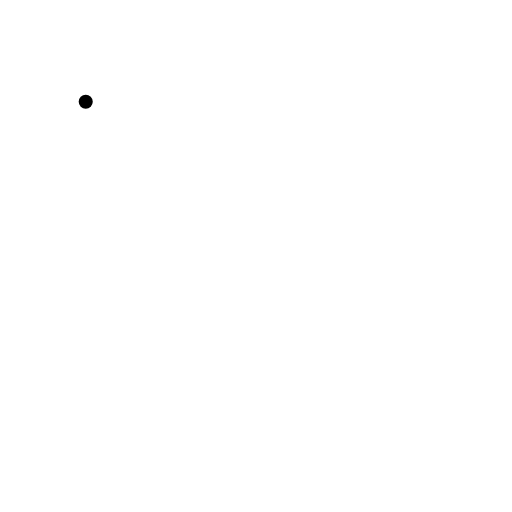
t = 0.00 s
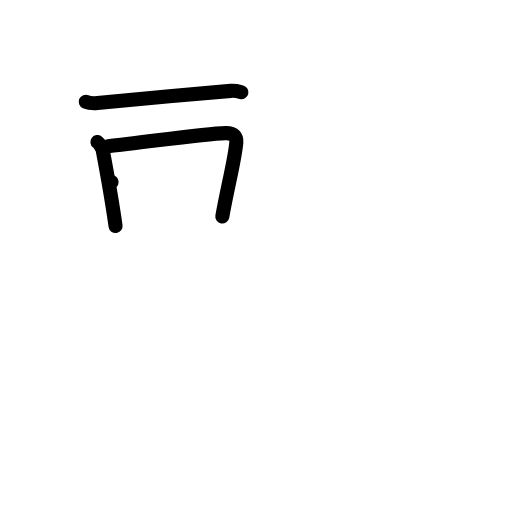
t = 3.00 s
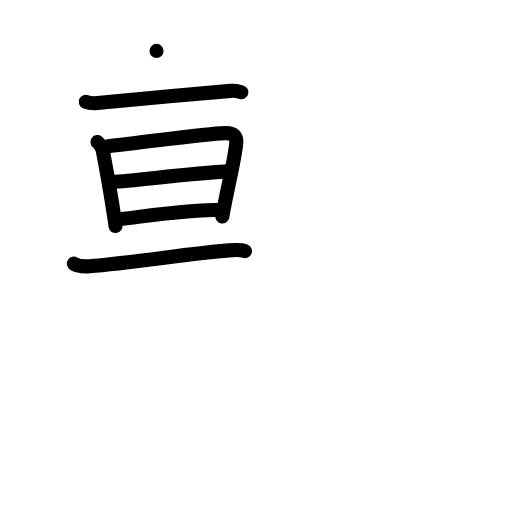
t = 6.00 s
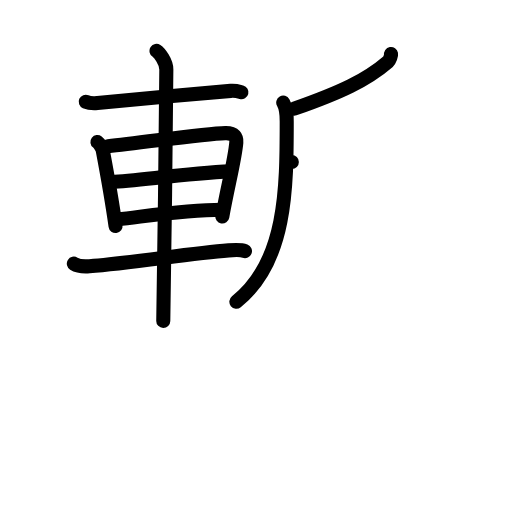
t = 9.00 s
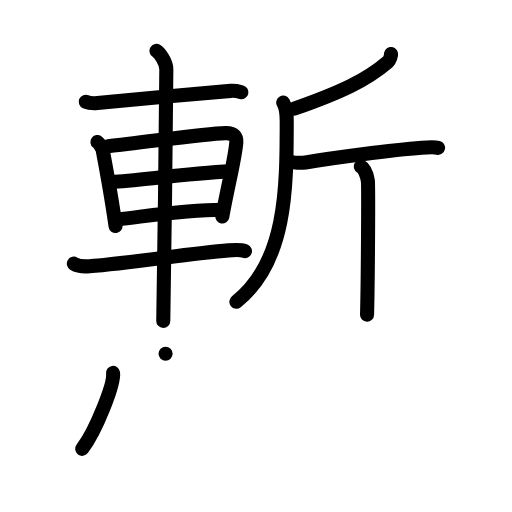
t = 12.00 s
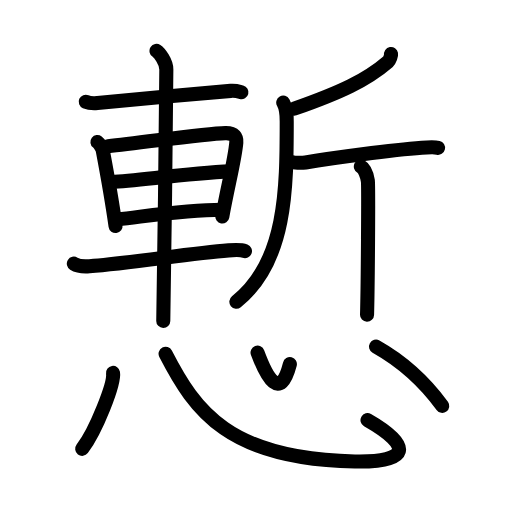
t = 15.00 s

The animated SVG that drew these frames (rendered in a browser with its animation timeline set to each time). Animation: 43 SMIL elements (animate=43); one cycle of 15.00 s.

<?xml version="1.0" encoding="UTF-8"?>
<!--
AniKanjiVG is licensed by CC-BY-SA Paul C. Sommerhoff (https://bitbucket.org/sommerhoff/anikanjivg).
AniKanjiVG uses KanjiVG which is licensed by CC-BY-SA Ulrich Apel (http://kanjivg.tagaini.net).
See also http://creativecommons.org/licenses/by-sa/3.0/
-->
<svg xmlns:kvg='http://kanjivg.tagaini.net' xmlns='http://www.w3.org/2000/svg' width='109' height='109' viewBox='0 0 109 109' style='fill:none;stroke:#000000;stroke-width:3;stroke-linecap:round;stroke-linejoin:round;' id="kvg:kanji_06159"><g id="kvg:06159" kvg:element="慙"><g id="kvg:06159-g1" kvg:element="斬" kvg:position="top"><g id="kvg:06159-g2" kvg:element="車" kvg:position="left"><path id="kvg:06159-s1" kvg:type="㇐" d="M18.25,21.66c0.65,0.29,1.85,0.35,2.5,0.29c9.1-0.88,19.12-1.84,28.37-2.6c1.09-0.09,1.74,0.14,2.28,0.28"><animate attributeName="d" begin="0.0s" dur="0.3333333333333333s" from="M18.25,21.66C18.25,21.66,18.25,21.66,18.25,21.66" to="M18.25,21.66c0.65,0.29,1.85,0.35,2.5,0.29" />
<animate attributeName="d" begin="0.3333333333333333s" dur="0.3333333333333333s" from="M18.25,21.66c0.65,0.29,1.85,0.35,2.5,0.29c0,0,0,0,0,0,0" to="M18.25,21.66c0.65,0.29,1.85,0.35,2.5,0.29c9.1-0.88,19.12-1.84,28.37-2.6" />
<animate attributeName="d" begin="0.6666666666666666s" dur="0.3333333333333333s" from="M18.25,21.66c0.65,0.29,1.85,0.35,2.5,0.29c9.1-0.88,19.12-1.84,28.37-2.6c0,0,0,0,0,0,0" to="M18.25,21.66c0.65,0.29,1.85,0.35,2.5,0.29c9.1-0.88,19.12-1.84,28.37-2.6c1.09-0.09,1.74,0.14,2.28,0.28" />
</path>
<path id="kvg:06159-s2" kvg:type="㇑" d="M20.74,30.23c0.46,0.35,1.06,1.35,1.14,1.82c0.63,3.34,1.83,9.74,2.72,16.07"><animate attributeName="d" begin="1.0s" dur="0.5s" from="M20.74,30.23C20.74,30.23,20.74,30.23,20.74,30.23" to="M20.74,30.23c0.46,0.35,1.06,1.35,1.14,1.82" />
<animate attributeName="d" begin="1.5s" dur="0.5s" from="M20.74,30.23c0.46,0.35,1.06,1.35,1.14,1.82c0,0,0,0,0,0,0" to="M20.74,30.23c0.46,0.35,1.06,1.35,1.14,1.82c0.63,3.34,1.83,9.74,2.72,16.07" />
<animate attributeName="d" begin="0s" dur="1.0s" from="M-100,-100" to="M-100,-100" />
</path>
<path id="kvg:06159-s3" kvg:type="㇕a" d="M22.98,31.12c7.07-0.67,20.19-2.67,25.01-2.78c2-0.04,2.41,0.92,2.32,1.96c-0.29,3.6-1.81,9.19-2.98,15.78"><animate attributeName="d" begin="2.0s" dur="0.3333333333333333s" from="M22.98,31.12C22.98,31.12,22.98,31.12,22.98,31.12" to="M22.98,31.12c7.07-0.67,20.19-2.67,25.01-2.78" />
<animate attributeName="d" begin="2.3333333333333335s" dur="0.3333333333333333s" from="M22.98,31.12c7.07-0.67,20.19-2.67,25.01-2.78c0,0,0,0,0,0,0" to="M22.98,31.12c7.07-0.67,20.19-2.67,25.01-2.78c2-0.04,2.41,0.92,2.32,1.96" />
<animate attributeName="d" begin="2.6666666666666665s" dur="0.3333333333333333s" from="M22.98,31.12c7.07-0.67,20.19-2.67,25.01-2.78c2-0.04,2.41,0.92,2.32,1.96c0,0,0,0,0,0,0" to="M22.98,31.12c7.07-0.67,20.19-2.67,25.01-2.78c2-0.04,2.41,0.92,2.32,1.96c-0.29,3.6-1.81,9.19-2.98,15.78" />
<animate attributeName="d" begin="0s" dur="2.0s" from="M-100,-100" to="M-100,-100" />
</path>
<path id="kvg:06159-s4" kvg:type="㇐a" d="M23.76,38.73c5.33-0.17,15.16-1.79,25.39-2.24"><animate attributeName="d" begin="3.0s" dur="1.0s" from="M23.76,38.73C23.76,38.73,23.76,38.73,23.76,38.73" to="M23.76,38.73c5.33-0.17,15.16-1.79,25.39-2.24" />
<animate attributeName="d" begin="0s" dur="3.0s" from="M-100,-100" to="M-100,-100" />
</path>
<path id="kvg:06159-s5" kvg:type="㇐a" d="M25.09,46.7c6.19-0.69,14.17-2.04,22.24-2.04"><animate attributeName="d" begin="4.0s" dur="1.0s" from="M25.09,46.7C25.09,46.7,25.09,46.7,25.09,46.7" to="M25.09,46.7c6.19-0.69,14.17-2.04,22.24-2.04" />
<animate attributeName="d" begin="0s" dur="4.0s" from="M-100,-100" to="M-100,-100" />
</path>
<path id="kvg:06159-s6" kvg:type="㇐" d="M15.72,56.13c0.87,0.54,2.43,0.61,3.32,0.54c8.91-0.66,21.33-2.73,29.63-3.37c1.44-0.11,2.76-0.12,3.48,0.15"><animate attributeName="d" begin="5.0s" dur="0.3333333333333333s" from="M15.72,56.13C15.72,56.13,15.72,56.13,15.72,56.13" to="M15.72,56.13c0.87,0.54,2.43,0.61,3.32,0.54" />
<animate attributeName="d" begin="5.333333333333333s" dur="0.3333333333333333s" from="M15.72,56.13c0.87,0.54,2.43,0.61,3.32,0.54c0,0,0,0,0,0,0" to="M15.72,56.13c0.87,0.54,2.43,0.61,3.32,0.54c8.91-0.66,21.33-2.73,29.63-3.37" />
<animate attributeName="d" begin="5.666666666666667s" dur="0.3333333333333333s" from="M15.72,56.13c0.87,0.54,2.43,0.61,3.32,0.54c8.91-0.66,21.33-2.73,29.63-3.37c0,0,0,0,0,0,0" to="M15.72,56.13c0.87,0.54,2.43,0.61,3.32,0.54c8.91-0.66,21.33-2.73,29.63-3.37c1.44-0.11,2.76-0.12,3.48,0.15" />
<animate attributeName="d" begin="0s" dur="5.0s" from="M-100,-100" to="M-100,-100" />
</path>
<path id="kvg:06159-s7" kvg:type="㇑" d="M33.32,10.84c0.63,0.41,2.09,2.3,2.09,3.93c0,6.12-0.52,48.36-0.65,53.54"><animate attributeName="d" begin="6.0s" dur="0.5s" from="M33.32,10.84C33.32,10.84,33.32,10.84,33.32,10.84" to="M33.32,10.84c0.63,0.41,2.09,2.3,2.09,3.93" />
<animate attributeName="d" begin="6.5s" dur="0.5s" from="M33.32,10.84c0.63,0.41,2.09,2.3,2.09,3.93c0,0,0,0,0,0,0" to="M33.32,10.84c0.63,0.41,2.09,2.3,2.09,3.93c0,6.12-0.52,48.36-0.65,53.54" />
<animate attributeName="d" begin="0s" dur="6.0s" from="M-100,-100" to="M-100,-100" />
</path>
</g>
<g id="kvg:06159-g3" kvg:element="斤" kvg:position="right"><path id="kvg:06159-s8" kvg:type="㇒" d="M83.25,11.5c0.05,0.27-0.27,1.31-0.61,1.6c-4.67,4.02-10.15,6.57-20,10.03"><animate attributeName="d" begin="7.0s" dur="0.5s" from="M83.25,11.5C83.25,11.5,83.25,11.5,83.25,11.5" to="M83.25,11.5c0.05,0.27-0.27,1.31-0.61,1.6" />
<animate attributeName="d" begin="7.5s" dur="0.5s" from="M83.25,11.5c0.05,0.27-0.27,1.31-0.61,1.6c0,0,0,0,0,0,0" to="M83.25,11.5c0.05,0.27-0.27,1.31-0.61,1.6c-4.67,4.02-10.15,6.57-20,10.03" />
<animate attributeName="d" begin="0s" dur="7.0s" from="M-100,-100" to="M-100,-100" />
</path>
<path id="kvg:06159-s9" kvg:type="㇒" d="M60.3,21.85c0.75,1.32,0.74,2.58,0.74,4.01c0,14.19-0.04,29.88-10.72,38.38"><animate attributeName="d" begin="8.0s" dur="0.5s" from="M60.3,21.85C60.3,21.85,60.3,21.85,60.3,21.85" to="M60.3,21.85c0.75,1.32,0.74,2.58,0.74,4.01" />
<animate attributeName="d" begin="8.5s" dur="0.5s" from="M60.3,21.85c0.75,1.32,0.74,2.58,0.74,4.01c0,0,0,0,0,0,0" to="M60.3,21.85c0.75,1.32,0.74,2.58,0.74,4.01c0,14.19-0.04,29.88-10.72,38.38" />
<animate attributeName="d" begin="0s" dur="8.0s" from="M-100,-100" to="M-100,-100" />
</path>
<path id="kvg:06159-s10" kvg:type="㇐" d="M62.13,34.49c0.39,0.15,1.9,0.25,2.92,0.09c5.64-0.93,18.35-2.65,24.75-3.11c1.03-0.08,2.81-0.15,3.45,0"><animate attributeName="d" begin="9.0s" dur="0.3333333333333333s" from="M62.13,34.49C62.13,34.49,62.13,34.49,62.13,34.49" to="M62.13,34.49c0.39,0.15,1.9,0.25,2.92,0.09" />
<animate attributeName="d" begin="9.333333333333334s" dur="0.3333333333333333s" from="M62.13,34.49c0.39,0.15,1.9,0.25,2.92,0.09c0,0,0,0,0,0,0" to="M62.13,34.49c0.39,0.15,1.9,0.25,2.92,0.09c5.64-0.93,18.35-2.65,24.75-3.11" />
<animate attributeName="d" begin="9.666666666666666s" dur="0.3333333333333333s" from="M62.13,34.49c0.39,0.15,1.9,0.25,2.92,0.09c5.64-0.93,18.35-2.65,24.75-3.11c0,0,0,0,0,0,0" to="M62.13,34.49c0.39,0.15,1.9,0.25,2.92,0.09c5.64-0.93,18.35-2.65,24.75-3.11c1.03-0.08,2.81-0.15,3.45,0" />
<animate attributeName="d" begin="0s" dur="9.0s" from="M-100,-100" to="M-100,-100" />
</path>
<path id="kvg:06159-s11" kvg:type="㇑" d="M76.82,35.45c0.83,0.46,1.33,2.09,1.49,3.02c0.16,0.93,0,22.71-0.17,28.53"><animate attributeName="d" begin="10.0s" dur="0.5s" from="M76.82,35.45C76.82,35.45,76.82,35.45,76.82,35.45" to="M76.82,35.45c0.83,0.46,1.33,2.09,1.49,3.02" />
<animate attributeName="d" begin="10.5s" dur="0.5s" from="M76.82,35.45c0.83,0.46,1.33,2.09,1.49,3.02c0,0,0,0,0,0,0" to="M76.82,35.45c0.83,0.46,1.33,2.09,1.49,3.02c0.16,0.93,0,22.71-0.17,28.53" />
<animate attributeName="d" begin="0s" dur="10.0s" from="M-100,-100" to="M-100,-100" />
</path>
</g>
</g>
<g id="kvg:06159-g4" kvg:element="心" kvg:position="bottom" kvg:radical="tradit"><path id="kvg:06159-s12" kvg:type="㇔" d="M24.06,79.38c0.36,2.28-3.65,12.36-6.56,16.17"><animate attributeName="d" begin="11.0s" dur="1.0s" from="M24.06,79.38C24.06,79.38,24.06,79.38,24.06,79.38" to="M24.06,79.38c0.36,2.28-3.65,12.36-6.56,16.17" />
<animate attributeName="d" begin="0s" dur="11.0s" from="M-100,-100" to="M-100,-100" />
</path>
<path id="kvg:06159-s13" kvg:type="㇟b" d="M35.25,75.32c6.26,12.2,13.5,22.43,40.3,22.93c11.65,0.22,12.41-3.25,2.69-8.8"><animate attributeName="d" begin="12.0s" dur="0.5s" from="M35.25,75.32C35.25,75.32,35.25,75.32,35.25,75.32" to="M35.25,75.32c6.26,12.2,13.5,22.43,40.3,22.93" />
<animate attributeName="d" begin="12.5s" dur="0.5s" from="M35.25,75.32c6.26,12.2,13.5,22.43,40.3,22.93c0,0,0,0,0,0,0" to="M35.25,75.32c6.26,12.2,13.5,22.43,40.3,22.93c11.65,0.22,12.41-3.25,2.69-8.8" />
<animate attributeName="d" begin="0s" dur="12.0s" from="M-100,-100" to="M-100,-100" />
</path>
<path id="kvg:06159-s14" kvg:type="㇔a" d="M54.83,75.07c1.95,5.25,4.79,10.5,6.88,2.46"><animate attributeName="d" begin="13.0s" dur="1.0s" from="M54.83,75.07C54.83,75.07,54.83,75.07,54.83,75.07" to="M54.83,75.07c1.95,5.25,4.79,10.5,6.88,2.46" />
<animate attributeName="d" begin="0s" dur="13.0s" from="M-100,-100" to="M-100,-100" />
</path>
<path id="kvg:06159-s15" kvg:type="㇔" d="M80.05,73.8c5.7,3.2,9.95,6.95,14.1,12.61"><animate attributeName="d" begin="14.0s" dur="1.0s" from="M80.05,73.8C80.05,73.8,80.05,73.8,80.05,73.8" to="M80.05,73.8c5.7,3.2,9.95,6.95,14.1,12.61" />
<animate attributeName="d" begin="0s" dur="14.0s" from="M-100,-100" to="M-100,-100" />
</path>
</g>
</g>
</svg>
